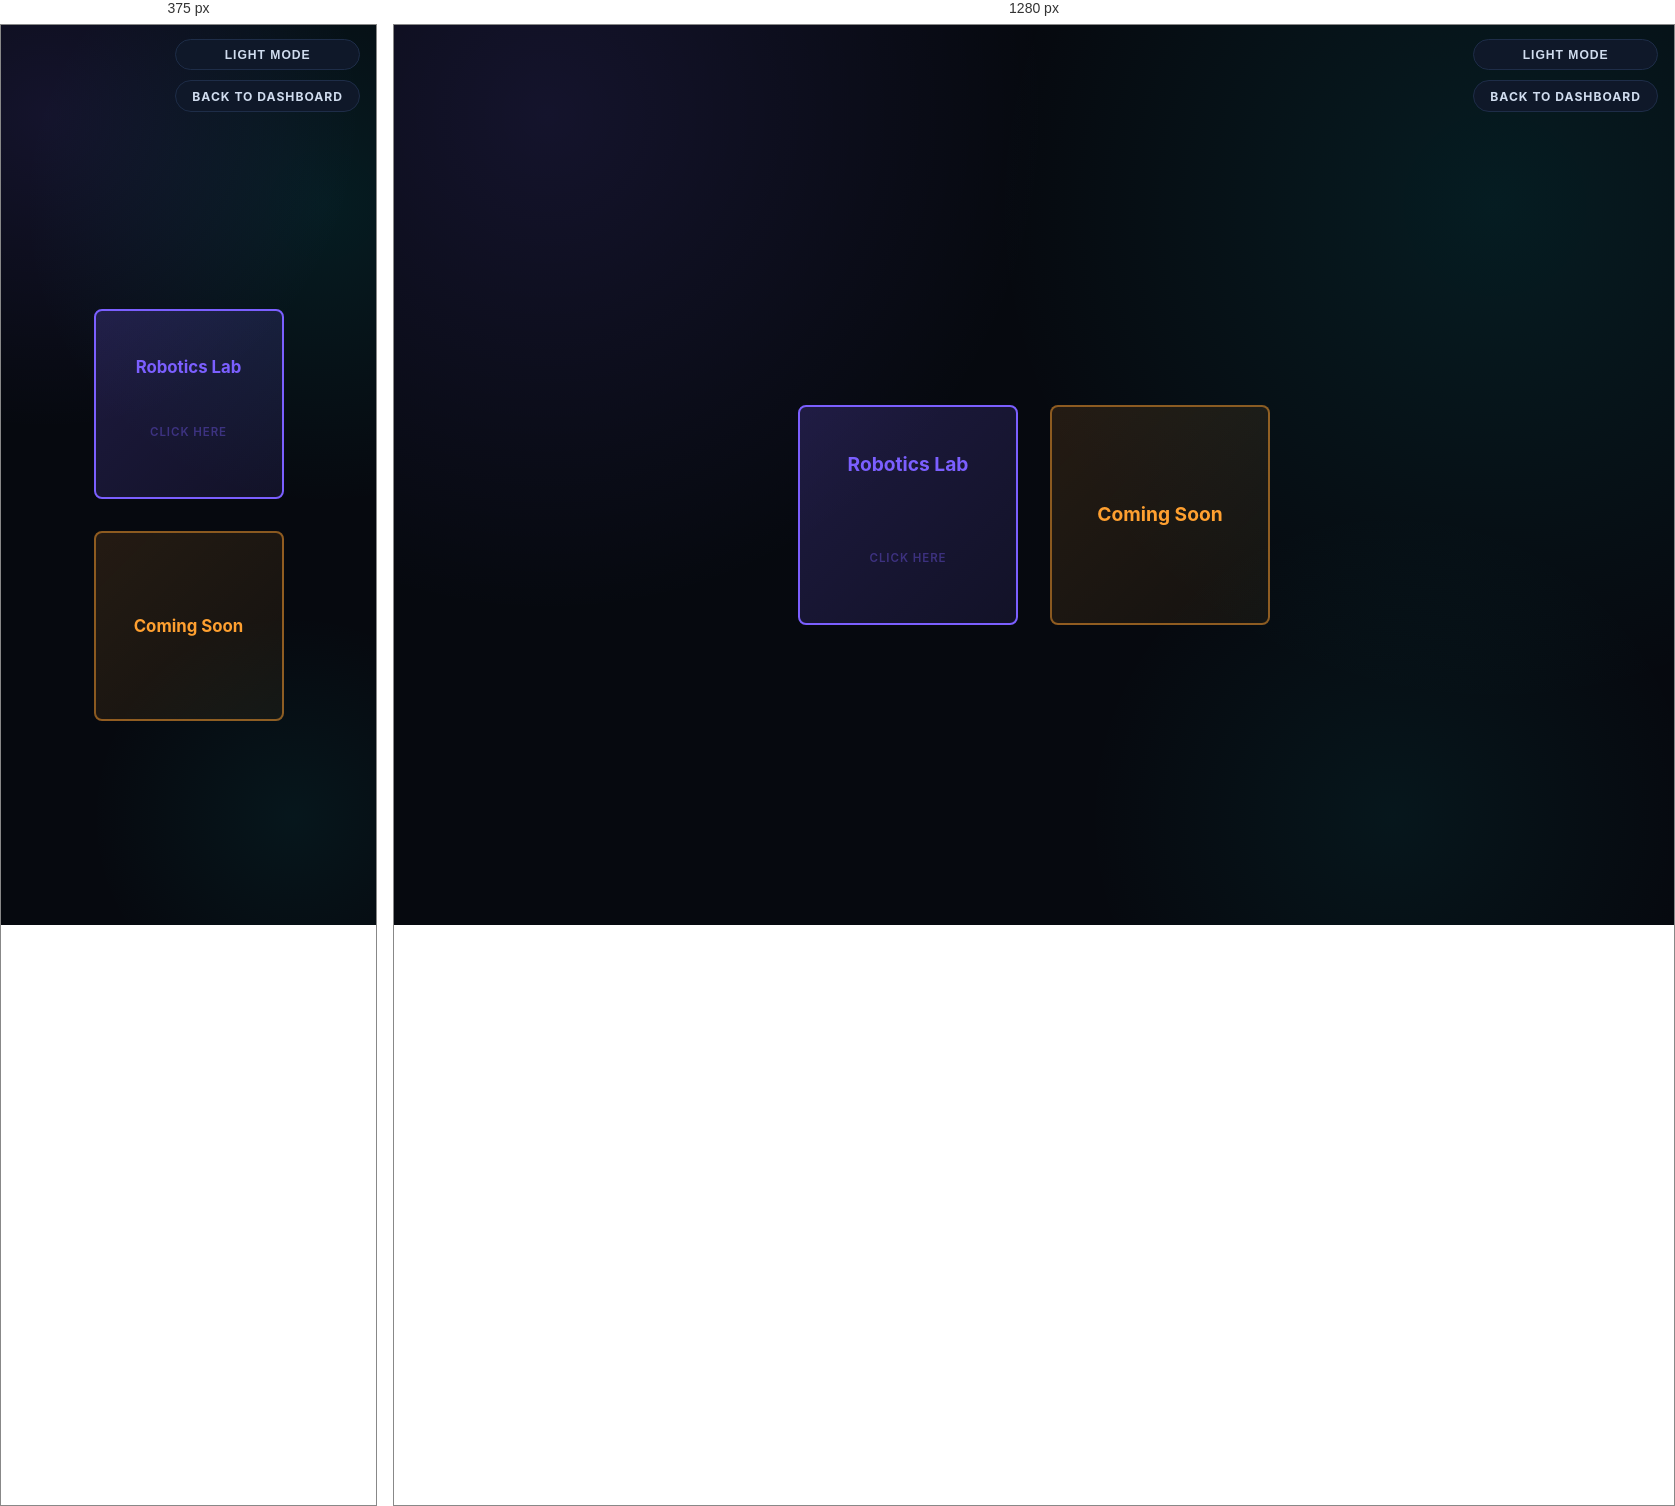
Rendered at 375 px and 1280 px, left to right.

<!-- file: OBS_EDUCATION.html -->
<!DOCTYPE html>
<html lang="en">
<head>
<meta charset="UTF-8"><meta name="viewport" content="width=device-width,initial-scale=1">
<title>Obsidian - Education Sector</title>
<style>
*{margin:0;padding:0;box-sizing:border-box}
:root{
  --bg:#06090f;--surface:#0b1120;--card:#0f1829;--card2:#131f35;
  --border:#1e2d48;--text:#d0dcee;--muted:#6a82a0;
  --teal:#00c8c8;--teal2:#00e8e8;--teal3:rgba(0,200,200,.12);
  --edu:#7b5fff;--edu-dim:rgba(123,95,255,.12);
  --teal-glow:0 0 20px rgba(0,200,200,.3),0 0 40px rgba(0,200,200,.12);
  --nav-bg:rgba(6,9,15,.9)
}
html,body{height:100%}
body{
  background:
    radial-gradient(circle at 12% 10%, rgba(123,95,255,.12) 0%, transparent 36%),
    radial-gradient(circle at 86% 20%, rgba(0,200,200,.10) 0%, transparent 38%),
    radial-gradient(circle at 78% 88%, rgba(0,200,200,.07) 0%, transparent 24%),
    var(--bg);
  color:var(--text);
  font-family:'Inter',system-ui,sans-serif;
  overflow-x:hidden
}

body[data-theme='light']{
  --bg:#eef4fb;--surface:#ffffff;--card:#f8fbff;--card2:#edf3fb;
  --border:#cbd8e8;--text:#12263f;--muted:#55708e;
  --teal:#008f9a;--teal2:#00aebb;--teal3:rgba(0,143,154,.12);
  --edu:#6a4ce7;--edu-dim:rgba(106,76,231,.12);
  --teal-glow:0 0 20px rgba(0,143,154,.2),0 0 40px rgba(0,143,154,.08);
  --nav-bg:rgba(255,255,255,.92)
}

.top-actions{
  position:fixed;
  top:14px;
  right:16px;
  z-index:1000;
  display:flex;
  flex-direction:column;
  gap:.6rem
}
.theme-toggle,
.back-btn{
  padding:.48rem 1rem;
  border-radius:20px;
  border:1px solid var(--border);
  color:var(--text);
  background:var(--card);
  cursor:pointer;
  font-size:.76rem;
  font-weight:700;
  letter-spacing:.08em;
  text-transform:uppercase;
  text-decoration:none;
  text-align:center;
  transition:all .2s
}
.theme-toggle:hover,
.back-btn:hover{border-color:var(--teal);color:var(--teal)}

.main-wrap{
  min-height:100%;
  display:flex;
  align-items:center;
  justify-content:center;
  padding:7rem 1.5rem 2rem
}

.sector-container{display:flex;justify-content:center;gap:2rem;flex-wrap:wrap}
.sector-block{
  width:220px;
  height:220px;
  border-radius:8px;
  display:flex;
  flex-direction:column;
  align-items:center;
  justify-content:flex-start;
  font-size:1.2rem;
  font-weight:700;
  text-align:center;
  cursor:pointer;
  transition:all .3s;
  padding:2.9rem 1rem 1rem;
  line-height:1.2;
  position:relative
}
.sector-block.edu-sector{background:linear-gradient(135deg,rgba(123,95,255,.2),rgba(123,95,255,.1));border:2px solid var(--edu);color:var(--edu)}
.sector-block.coming-soon-sector{background:linear-gradient(135deg,rgba(255,160,48,.12),rgba(255,160,48,.06));border:2px solid rgba(255,160,48,.5);color:#ffa030;justify-content:center;padding:1rem;cursor:default}
.sector-block:hover{transform:scale(1.05);box-shadow:var(--teal-glow)}
.sector-block.coming-soon-sector:hover{transform:none;box-shadow:none}
.sector-click-hint{position:absolute;left:50%;bottom:3.6rem;transform:translateX(-50%);font-size:.72rem;font-weight:600;letter-spacing:.08em;text-transform:uppercase;opacity:.38;color:currentColor;white-space:nowrap}
.sector-block:hover .sector-click-hint{text-decoration:underline;text-underline-offset:3px}

@media(max-width:640px){
  .sector-block{width:190px;height:190px;font-size:1.05rem}
}
</style>
</head>
<body>
  <div class="top-actions">
    <button id="themeToggleBtn" class="theme-toggle" type="button" onclick="toggleThemeMode()">Light Mode</button>
    <a class="back-btn" href="javascript:void(0)" onclick="window.top.location.href='/'">Back to Dashboard</a>
  </div>

  <main class="main-wrap">
    <div class="sector-container">
      <div class="sector-block edu-sector" onclick="openRoboticsLab()">
        <span>Robotics Lab</span>
        <span class="sector-click-hint">Click here</span>
      </div>
      <div class="sector-block coming-soon-sector">
        <span>Coming Soon</span>
      </div>
    </div>
  </main>

<script>
const THEME_STORAGE_KEY='obsidian-theme';
function updateThemeToggleLabel(){const btn=document.getElementById('themeToggleBtn');if(btn){btn.textContent=document.body.getAttribute('data-theme')==='light'?'Dark Mode':'Light Mode'}}
function toggleThemeMode(){const nextTheme=document.body.getAttribute('data-theme')==='light'?'dark':'light';document.body.setAttribute('data-theme',nextTheme);localStorage.setItem(THEME_STORAGE_KEY,nextTheme);updateThemeToggleLabel()}
const initialTheme=localStorage.getItem(THEME_STORAGE_KEY)||'dark';
document.body.setAttribute('data-theme',initialTheme);
updateThemeToggleLabel();
function openRoboticsLab(){window.top.location.href='/OBS_ROBOTICS_LAB.html'}
</script>
</body>
</html>